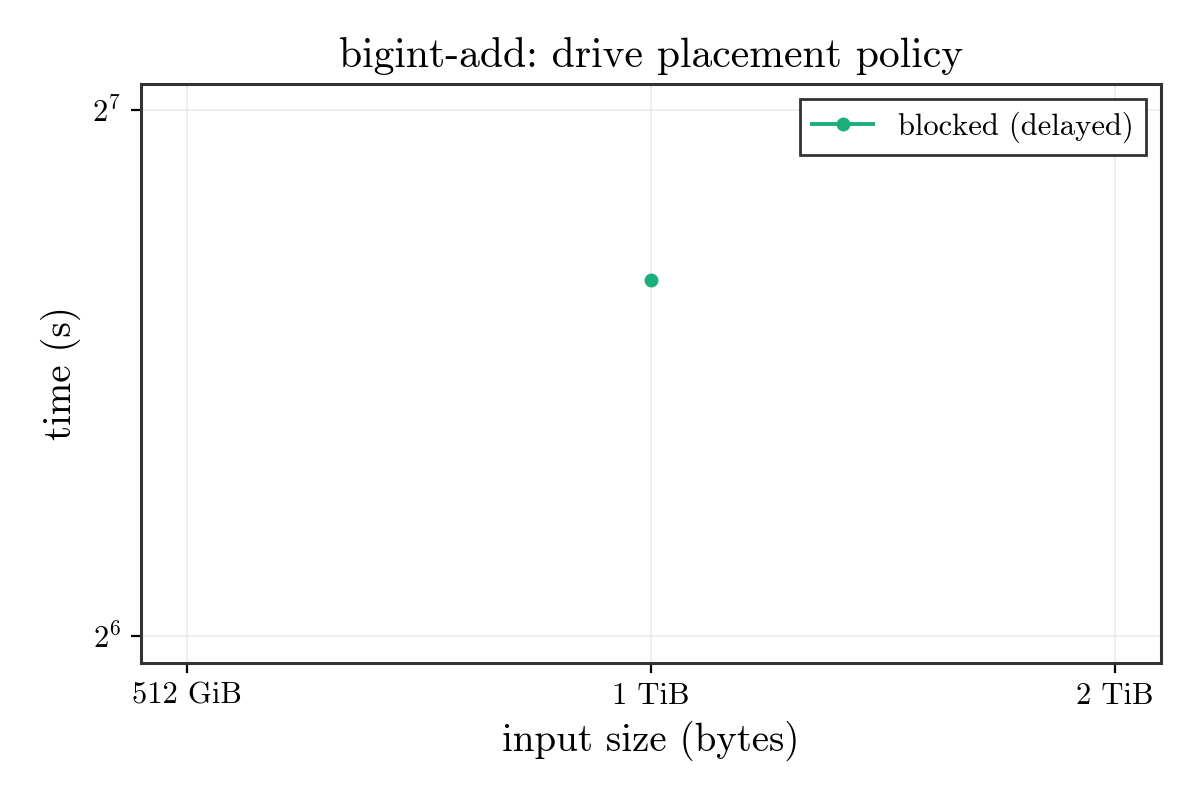

Source data for this figure (header and first rows):
policy, input_bytes, n, build_s, add_s, inmem_add_s, result_limbs, throughput_gb_s, eager_add_s, eager_result_limbs, eager_throughput_gb_s
blocked, 1099511627776, 68719476736, 116.1, 102.4, , 68719476736, 10, , , 
